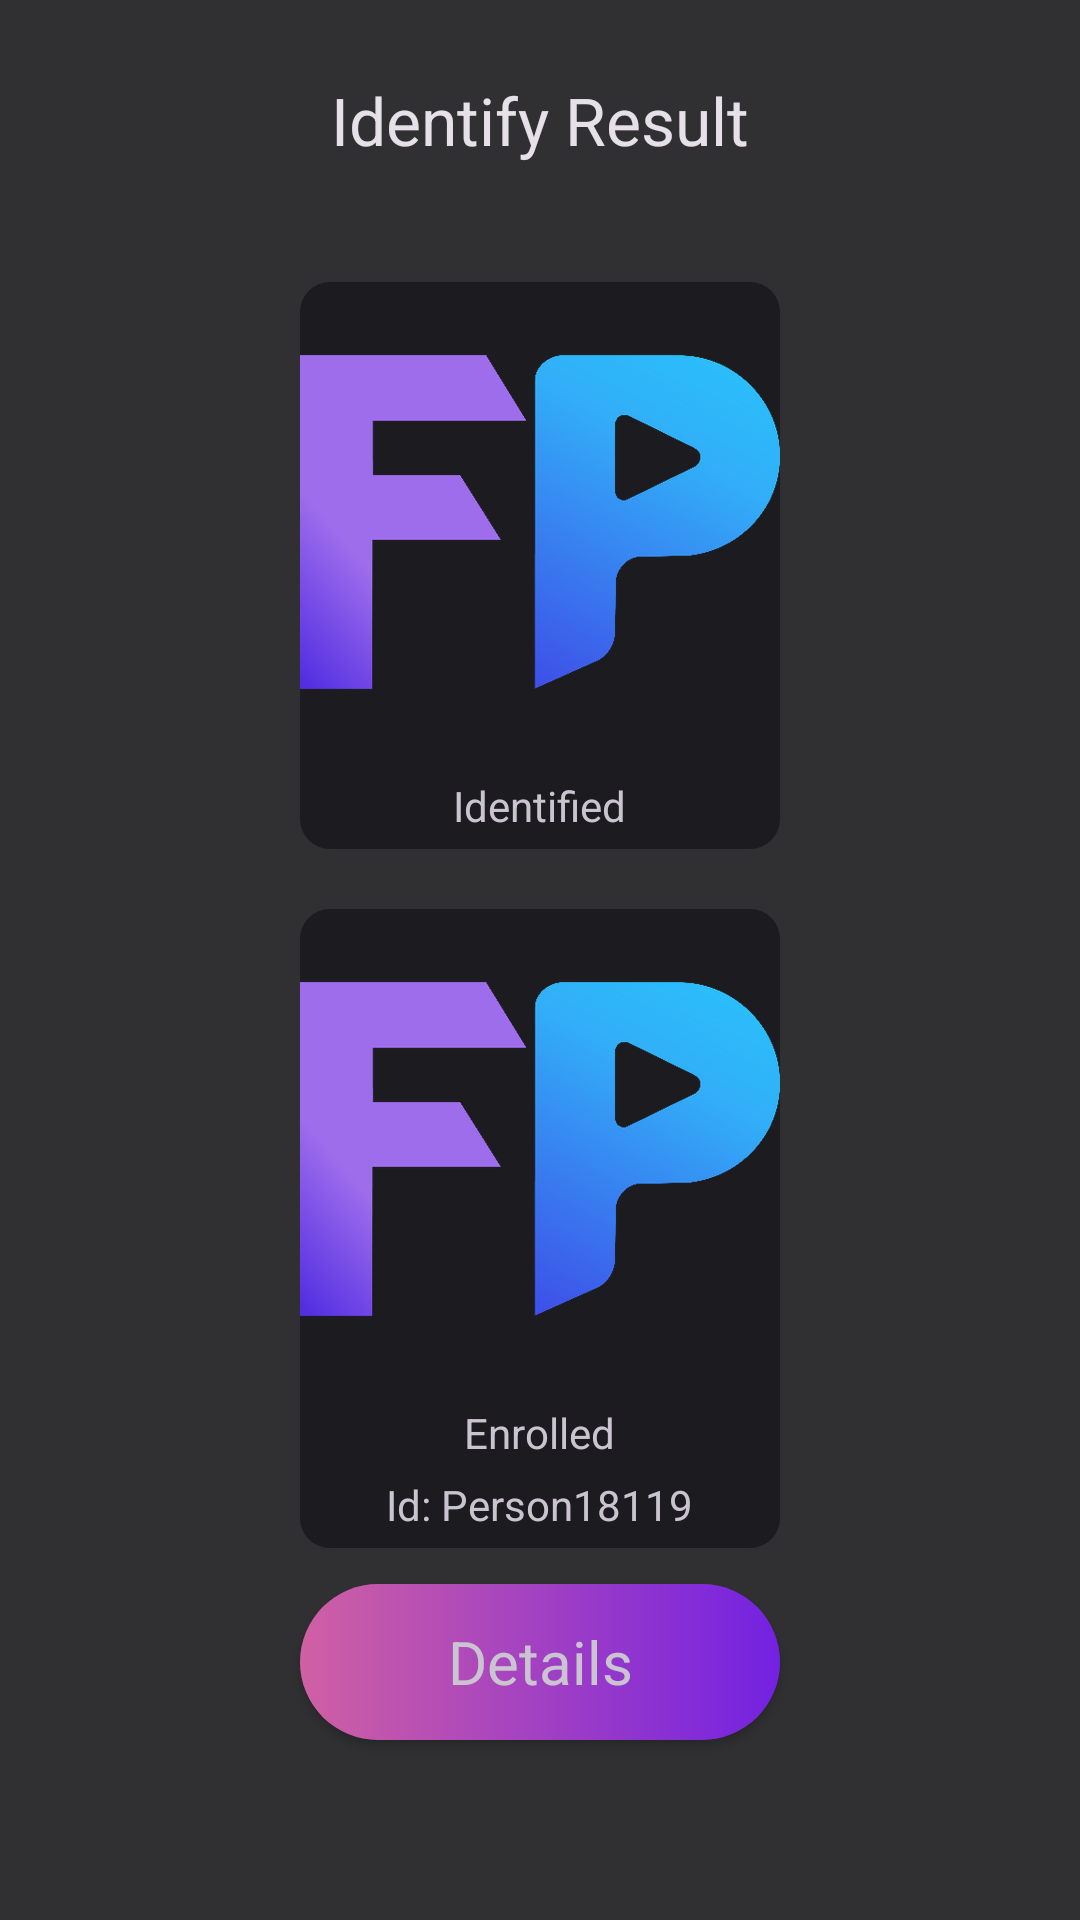

Layout XML and referenced resources for this Android screen:
<!-- AndroidManifest.xml: application theme Theme.FaceRecognitionSDK -->
<!-- res/layout/activity_result_new.xml -->
<?xml version="1.0" encoding="utf-8"?>
<androidx.constraintlayout.widget.ConstraintLayout xmlns:android="http://schemas.android.com/apk/res/android"
    xmlns:app="http://schemas.android.com/apk/res-auto"
    xmlns:tools="http://schemas.android.com/tools"
    android:layout_width="match_parent"
    android:layout_height="match_parent"
    android:background="@color/black_bg"
    tools:context=".ResultActivity">

    <TextView
        android:id="@+id/txtTitle"
        android:layout_width="match_parent"
        android:layout_height="48dp"
        android:gravity="center"
        android:text="Identify Result"
        android:textAppearance="@style/TextAppearance.AppCompat.Large"
        android:layout_marginTop="16dp"
        app:layout_constraintTop_toTopOf="parent">
    </TextView>

    <LinearLayout
        android:id="@+id/lytImagesTop"
        android:layout_width="160dp"
        android:layout_height="wrap_content"
        android:orientation="vertical"
        android:layout_marginTop="30dp"
        android:background="@drawable/rounded_image"
        app:layout_constraintTop_toBottomOf="@id/txtTitle"
        app:layout_constraintStart_toStartOf="parent"
        app:layout_constraintEnd_toEndOf="parent">

        <com.google.android.material.imageview.ShapeableImageView
            android:id="@+id/imageIdentified"
            android:layout_width="160dp"
            android:layout_height="160dp"
            android:src="@drawable/ic_faceplugin"
            app:shapeAppearanceOverlay="@style/roundedImageView" />

        <TextView
            android:text="Identified"
            android:layout_width="wrap_content"
            android:layout_height="wrap_content"
            android:padding="5dp"
            android:layout_gravity="center"/>

    </LinearLayout>

    <LinearLayout
        android:id="@+id/lytImagesBottom"
        android:layout_width="160dp"
        android:layout_height="wrap_content"
        android:orientation="vertical"
        android:layout_marginTop="20dp"
        android:background="@drawable/rounded_image"
        app:layout_constraintTop_toBottomOf="@id/lytImagesTop"
        app:layout_constraintStart_toStartOf="parent"
        app:layout_constraintEnd_toEndOf="parent">

        <com.google.android.material.imageview.ShapeableImageView
            android:id="@+id/imageEnrolled"
            android:layout_width="160dp"
            android:layout_height="160dp"
            android:src="@drawable/ic_faceplugin"
            app:shapeAppearanceOverlay="@style/roundedImageView" />

        <TextView
            android:text="Enrolled"
            android:layout_width="wrap_content"
            android:layout_height="wrap_content"
            android:paddingTop="5dp"
            android:layout_gravity="center"/>

        <TextView
            android:id="@+id/textPerson"
            android:text="Id: Person18119"
            android:layout_width="wrap_content"
            android:layout_height="wrap_content"
            android:paddingTop="5dp"
            android:paddingBottom="5dp"
            android:layout_gravity="center"/>

    </LinearLayout>

    <androidx.cardview.widget.CardView
        android:id="@+id/btn_details"
        android:layout_width="160dp"
        android:layout_height="52dp"
        android:layout_marginBottom="60dp"
        android:clickable="true"
        android:foreground="@drawable/ripple"
        app:cardCornerRadius="26dp"
        app:layout_constraintBottom_toBottomOf="parent"
        app:layout_constraintEnd_toEndOf="parent"
        app:layout_constraintStart_toStartOf="parent">

        <ImageView
            android:layout_width="match_parent"
            android:layout_height="match_parent"
            android:scaleType="fitXY"
            android:src="@drawable/gradient_back" />

        <TextView
            android:layout_width="match_parent"
            android:layout_height="match_parent"
            android:gravity="center"
            android:text="Details"
            android:textSize="20dp" />

    </androidx.cardview.widget.CardView>

</androidx.constraintlayout.widget.ConstraintLayout>
<!-- resources referenced by this layout -->
<resources>
  <color name="black_bg">#303033</color>
  <!-- drawable ripple (drawable) -->
  <?xml version="1.0" encoding="utf-8"?>
  <ripple xmlns:android="http://schemas.android.com/apk/res/android"
      xmlns:tools="http://schemas.android.com/tools"
      android:color="@color/pink_touch"
      tools:targetApi="lollipop">
      <item android:id="@android:id/mask">
          <shape android:shape="rectangle">
              <solid android:color="@color/pink_700" />
              <corners
                  android:radius="16dp">
              </corners>
          </shape>
      </item>
  </ripple>
  <!-- drawable rounded_image (drawable) -->
  <?xml version="1.0" encoding="utf-8"?>
  <shape
      xmlns:android="http://schemas.android.com/apk/res/android">
      <solid
          android:color="@color/md_theme_light_onBackground">
      </solid>
      <stroke
          android:width="0dp"
          android:color="#000000">
      </stroke>
      <corners
          android:radius="10dp">
      </corners>
  </shape>
  <style name="roundedImageView" parent="">
          <item name="cornerFamilyTopRight">rounded</item>
          <item name="cornerSizeTopRight">10dp</item>
          <item name="cornerSizeTopLeft">10dp</item>
      </style>
  <color name="pink_touch">#BF41E3</color>
  <color name="pink_700">#63317B</color>
  <color name="md_theme_light_onBackground">#1C1B1F</color>
  <color name="md_theme_dark_primary">#D0BCFF</color>
  <color name="md_theme_dark_onPrimary">#381E72</color>
  <color name="md_theme_dark_primaryContainer">#4F378B</color>
  <color name="md_theme_dark_onPrimaryContainer">#EADDFF</color>
  <color name="md_theme_dark_secondary">#CCC2DC</color>
  <color name="md_theme_dark_onSecondary">#332D41</color>
  <color name="md_theme_dark_secondaryContainer">#4A4458</color>
  <color name="md_theme_dark_onSecondaryContainer">#E8DEF8</color>
  <color name="md_theme_dark_tertiary">#EFB8C8</color>
  <color name="md_theme_dark_onTertiary">#492532</color>
  <color name="md_theme_dark_tertiaryContainer">#633B48</color>
  <color name="md_theme_dark_onTertiaryContainer">#FFD8E4</color>
  <color name="md_theme_dark_error">#F2B8B5</color>
  <color name="md_theme_dark_onError">#601410</color>
  <color name="md_theme_dark_errorContainer">#8C1D18</color>
  <color name="md_theme_dark_onErrorContainer">#F9DEDC</color>
  <color name="md_theme_dark_outline">#938F99</color>
  <color name="md_theme_dark_background">#1C1B1F</color>
  <color name="md_theme_dark_onBackground">#E6E1E5</color>
  <color name="md_theme_dark_surface">#1C1B1F</color>
  <color name="md_theme_dark_onSurface">#E6E1E5</color>
  <color name="md_theme_dark_surfaceVariant">#49454F</color>
  <color name="md_theme_dark_onSurfaceVariant">#CAC4D0</color>
</resources>
